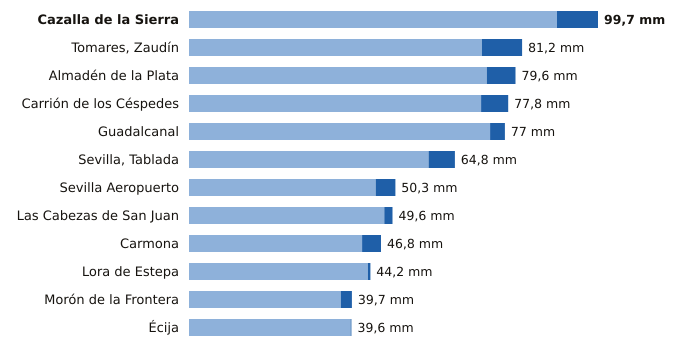

Source data for this figure (header and first rows):
estacion, provincia, indicativo, mm_6_dias_anteriores, mm_hoy, mm_7_dias, horas_de_hoy
Cazalla de la Sierra, Sevilla, 5704B, 89.7, 10.0, 99.7, 21
Tomares, Zaudín, Sevilla, 5788X, 71.4, 9.8, 81.2, 21
Almadén de la Plata, Sevilla, 5733X, 72.6, 7.0, 79.6, 20
Carrión de los Céspedes, Sevilla, 5835X, 71.2, 6.6, 77.8, 20
Guadalcanal, Sevilla, 5726X, 73.4, 3.6, 77.0, 21
Sevilla, Tablada, Sevilla, 5790Y, 58.4, 6.4, 64.8, 21
Sevilla Aeropuerto, Sevilla, 5783, 45.5, 4.8, 50.3, 21
Las Cabezas de San Juan, Sevilla, 5891X, 47.6, 2.0, 49.6, 20
Carmona, Sevilla, 5702X, 42.2, 4.6, 46.8, 20
Lora de Estepa, Sevilla, 5612X, 43.6, 0.6, 44.2, 20
Morón de la Frontera, Sevilla, 5796, 37.0, 2.7, 39.7, 21
Écija, Sevilla, 5641X, 39.4, 0.2, 39.6, 21
